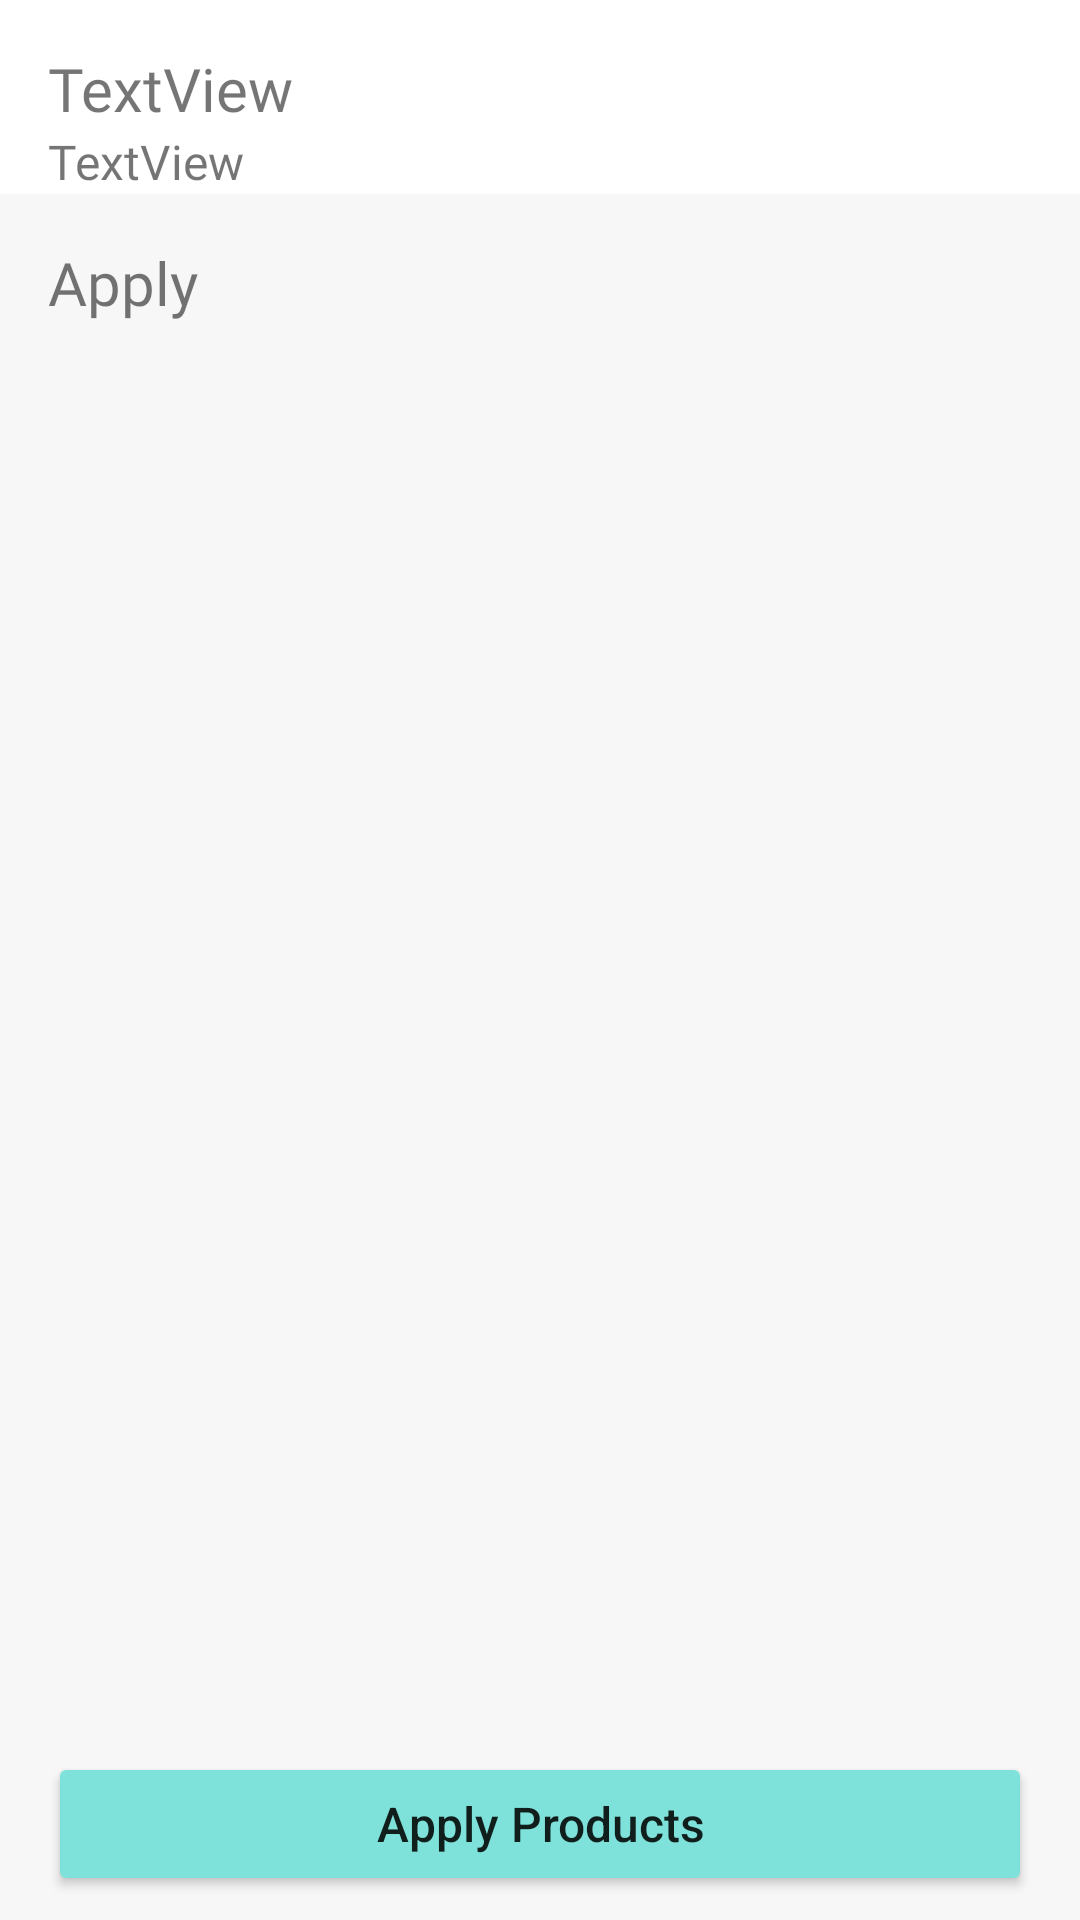

This screen was rendered from an Android layout file. Write that file and the resources it references.
<!-- AndroidManifest.xml: application theme Theme.Merchant -->
<!-- res/layout/fragment_special.xml -->
<?xml version="1.0" encoding="utf-8"?>
<androidx.constraintlayout.widget.ConstraintLayout xmlns:android="http://schemas.android.com/apk/res/android"
    xmlns:app="http://schemas.android.com/apk/res-auto"
    xmlns:tools="http://schemas.android.com/tools"
    android:layout_width="match_parent"
    android:layout_height="match_parent"
    android:background="@color/mosibusOffWhite"
    tools:context=".activities.ui.special.SpecialFragment">

    <LinearLayout
        android:id="@+id/linearLayout3"
        android:layout_width="match_parent"
        android:layout_height="wrap_content"
        android:background="@color/white"
        android:orientation="vertical"
        app:layout_constraintTop_toTopOf="parent"
        tools:layout_editor_absoluteX="1dp">

        <TextView
            android:id="@+id/tv_special_name"
            android:layout_width="160dp"
            android:layout_height="wrap_content"
            android:layout_marginStart="16dp"
            android:layout_marginTop="16dp"
            android:fontFamily="@font/robotobold"
            android:lines="1"
            android:maxLines="1"
            android:text="TextView"
            android:textSize="20sp" />

        <TextView
            android:id="@+id/tv_special_desc"
            android:layout_width="match_parent"
            android:layout_height="wrap_content"
            android:layout_marginStart="16dp"
            android:fontFamily="@font/robotoregular"
            android:text="TextView"
            android:textSize="16sp" />
    </LinearLayout>
    <TextView
        android:id="@+id/textView34"
        android:layout_width="wrap_content"
        android:layout_height="wrap_content"
        android:layout_marginStart="16dp"
        android:layout_marginTop="16dp"
        android:fontFamily="@font/robotomedium"
        android:text="Apply"
        android:textSize="20sp"
        app:layout_constraintStart_toStartOf="parent"
        app:layout_constraintTop_toBottomOf="@+id/linearLayout3" />


    <Button
        android:id="@+id/btn_add_special"
        android:layout_width="match_parent"
        android:layout_height="wrap_content"
        android:layout_marginStart="16dp"
        android:layout_marginEnd="16dp"
        android:layout_marginBottom="8dp"
        android:backgroundTint="@color/mosibusPrimary"
        android:text="Apply Products"
        android:textAllCaps="false"
        android:textSize="16sp"
        app:layout_constraintBottom_toBottomOf="parent"
        app:layout_constraintEnd_toEndOf="parent"
        app:layout_constraintHorizontal_bias="1.0"
        app:layout_constraintStart_toStartOf="parent" />

    <ScrollView
        android:layout_width="409dp"
        android:layout_height="560dp"
        android:layout_marginTop="8dp"
        app:layout_constraintEnd_toEndOf="parent"
        app:layout_constraintStart_toStartOf="parent"
        app:layout_constraintTop_toBottomOf="@+id/textView34">

        <androidx.recyclerview.widget.RecyclerView
            android:id="@+id/rv_special"
            android:layout_width="match_parent"
            android:layout_height="wrap_content"
            android:layout_marginTop="8dp" />
    </ScrollView>

</androidx.constraintlayout.widget.ConstraintLayout>
<!-- resources referenced by this layout -->
<resources>
  <color name="mosibusOffWhite">#F7F7F7</color>
  <color name="mosibusPrimary">#7EE2DA</color>
  <color name="white">#FFFFFFFF</color>
  <style name="Theme.Merchant" parent="Theme.MaterialComponents.DayNight.DarkActionBar">
          
          <item name="colorPrimary">@color/teal_200</item>
          <item name="colorPrimaryVariant">@color/purple_700</item>
          <item name="colorOnPrimary">@color/white</item>
          
          <item name="colorSecondary">@color/teal_200</item>
          <item name="colorSecondaryVariant">@color/teal_700</item>
          <item name="colorOnSecondary">@color/black</item>
          
          <item name="android:statusBarColor">?attr/colorPrimaryVariant</item>
          
          
      </style>
  <color name="teal_200">#FF03DAC5</color>
  <color name="purple_700">#FF3700B3</color>
  <color name="teal_700">#FF018786</color>
  <color name="black">#FF000000</color>
</resources>
